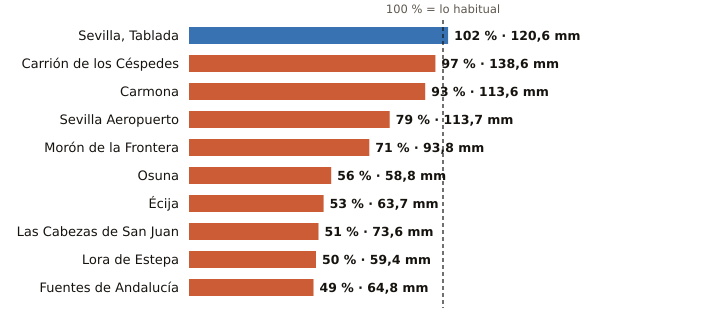

Data behind this chart, as committed beside it:
estacion, provincia, indicativo, mm_otono, referencia_mm, pct, periodo_referencia, hasta, hora
Sevilla, Tablada, Sevilla, 5790Y, 120.6, 118.3, 102, 2009-2025, 2026-11-14, 10
Carrión de los Céspedes, Sevilla, 5835X, 138.6, 142.4, 97, 2008-2025, 2026-11-14, 10
Carmona, Sevilla, 5702X, 113.6, 121.6, 93, 2008-2025, 2026-11-14, 10
Sevilla Aeropuerto, Sevilla, 5783, 113.7, 143.3, 79, 1991-2020, 2026-11-14, 11
Morón de la Frontera, Sevilla, 5796, 93.8, 131.5, 71, 1991-2020, 2026-11-14, 11
Osuna, Sevilla, 5998X, 58.8, 105.2, 56, 2009-2025, 2026-11-14, 10
Écija, Sevilla, 5641X, 63.7, 120.6, 53, 2001-2025, 2026-11-14, 11
Las Cabezas de San Juan, Sevilla, 5891X, 73.6, 145.6, 51, 2005-2025, 2026-11-14, 10
Lora de Estepa, Sevilla, 5612X, 59.4, 119.2, 50, 2005-2025, 2026-11-14, 10
Fuentes de Andalucía, Sevilla, 5656, 64.8, 133.6, 49, 2009-2025, 2026-11-14, 10
